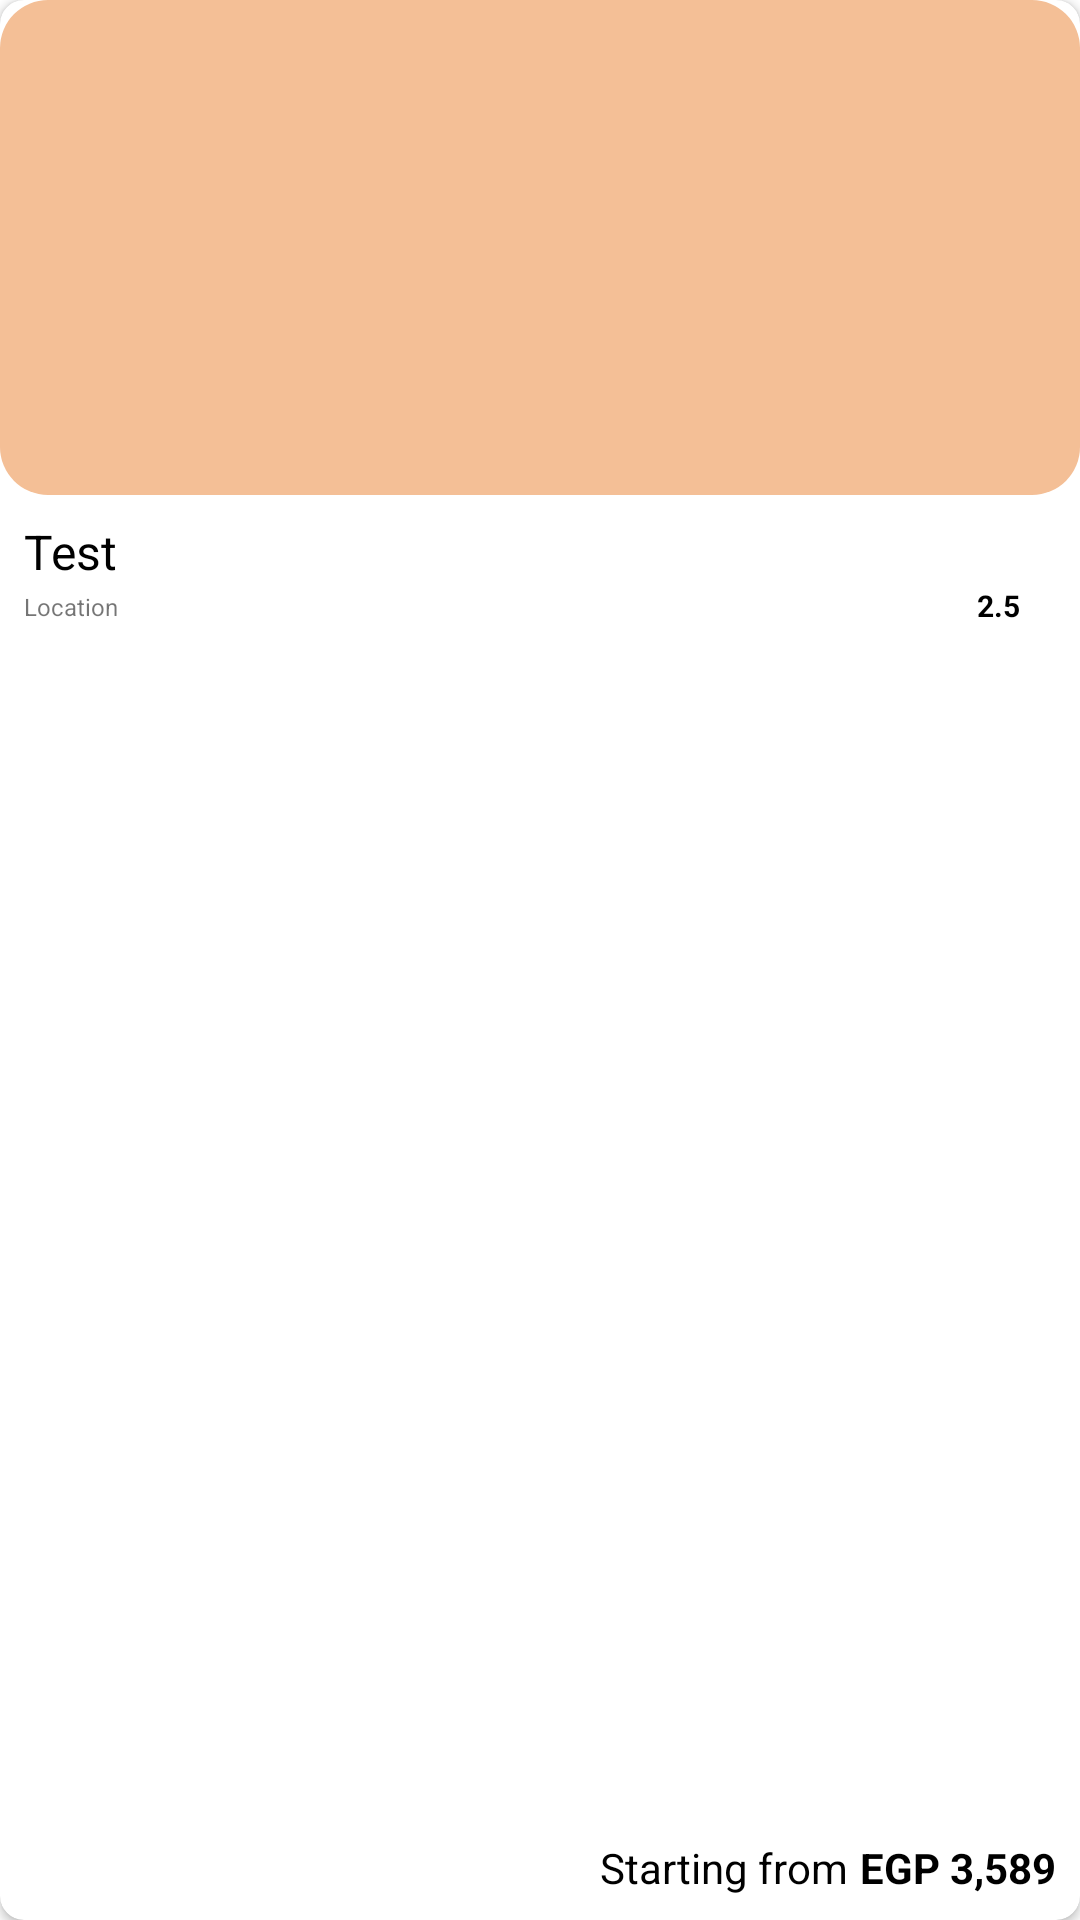

Here is an Android app screen rendered from its layout file. Give the layout XML and the strings, colors and styles it references.
<!-- AndroidManifest.xml: application theme Theme.BotNavBar -->
<!-- res/layout/home_item.xml -->
<?xml version="1.0" encoding="utf-8"?>
<androidx.cardview.widget.CardView xmlns:android="http://schemas.android.com/apk/res/android"
    xmlns:app="http://schemas.android.com/apk/res-auto"
    android:layout_width="210dp"
    android:layout_height="260dp"
    app:cardCornerRadius="8dp"
    android:layout_marginStart="16dp"
    android:layout_marginEnd="16dp"
    android:layout_marginBottom="32dp">

    <androidx.constraintlayout.widget.ConstraintLayout
        android:layout_width="match_parent"
        android:layout_height="match_parent">

        <ImageView
            android:id="@+id/hotelImage"
            android:layout_width="match_parent"
            android:layout_height="165dp"
            android:scaleType="centerCrop"
            android:background="@drawable/botbavbar_backgroud"
            app:layout_constraintStart_toStartOf="parent"
            app:layout_constraintTop_toTopOf="parent"
            android:contentDescription="" />

        <TextView
            android:id="@+id/hotelName"
            android:layout_width="wrap_content"
            android:layout_height="wrap_content"
            android:layout_marginStart="8dp"
            android:layout_marginTop="8dp"
            android:text="Test"
            android:textSize="16dp"
            android:textColor="@color/black"
            app:layout_constraintStart_toStartOf="parent"
            app:layout_constraintTop_toBottomOf="@id/hotelImage"/>

        <TextView
            android:id="@+id/LocationTV"
            android:layout_width="wrap_content"
            android:layout_height="wrap_content"
            android:text="Location"
            app:layout_constraintTop_toBottomOf="@id/hotelName"
            app:layout_constraintStart_toStartOf="@id/hotelName"
            android:layout_marginTop="2dp"
            android:textSize="8sp" />

        <ImageView
            android:id="@+id/star"
            android:layout_width="10dp"
            android:layout_height="10dp"
            app:layout_constraintEnd_toEndOf="parent"
            app:layout_constraintTop_toTopOf="@id/LocationTV"
            android:background="@drawable/ic_baseline_star_24"
            android:layout_marginEnd="8dp" />
        
        <TextView
            android:id="@+id/ratingTV"
            android:layout_width="wrap_content"
            android:layout_height="wrap_content"
            android:text="2.5"
            app:layout_constraintEnd_toStartOf="@id/star"
            app:layout_constraintTop_toTopOf="@id/star"
            android:textSize="10sp"
            android:layout_marginEnd="2dp"
            android:textColor="@color/black"
            android:textStyle="bold"
            app:layout_constraintBottom_toBottomOf="@id/star" />
        
        <TextView
            android:id="@+id/price"
            android:layout_width="wrap_content"
            android:layout_height="wrap_content"
            android:text="EGP 3,589"
            android:textColor="@color/black"
            android:textStyle="bold"
            app:layout_constraintEnd_toEndOf="@id/star"
            app:layout_constraintBottom_toBottomOf="parent"
            android:layout_marginBottom="8dp" />

        <TextView
            android:layout_width="wrap_content"
            android:layout_height="wrap_content"
            app:layout_constraintEnd_toStartOf="@id/price"
            android:text="Starting from"
            app:layout_constraintTop_toTopOf="@id/price"
            android:layout_marginEnd="4dp"
            android:textColor="@color/black" />

    </androidx.constraintlayout.widget.ConstraintLayout>

</androidx.cardview.widget.CardView>
<!-- resources referenced by this layout -->
<resources>
  <color name="black">#FF000000</color>
  <!-- drawable botbavbar_backgroud (drawable) -->
  <?xml version="1.0" encoding="utf-8"?>
  <selector xmlns:android="http://schemas.android.com/apk/res/android">
  
      <item>
          <shape android:shape="rectangle" >
              <solid android:color="@color/golden"/>
              <corners android:radius="16dp"/>
          </shape>
      </item>
  
  </selector>
  <style name="Theme.BotNavBar" parent="Theme.MaterialComponents.DayNight.NoActionBar">
          
          <item name="colorPrimary">@color/purple_500</item>
          <item name="colorPrimaryVariant">@color/purple_700</item>
          <item name="colorOnPrimary">@color/white</item>
          
          <item name="colorSecondary">@color/teal_200</item>
          <item name="colorSecondaryVariant">@color/teal_700</item>
          <item name="colorOnSecondary">@color/black</item>
          
          <item name="android:statusBarColor">@color/golden</item>
          <item name="android:navigationBarColor">@color/golden</item>
          
      </style>
  <color name="golden">#F4BF96</color>
  <color name="purple_500">#FF6200EE</color>
  <color name="purple_700">#FF3700B3</color>
  <color name="white">#FFFFFFFF</color>
  <color name="teal_200">#FF03DAC5</color>
  <color name="teal_700">#FF018786</color>
</resources>
